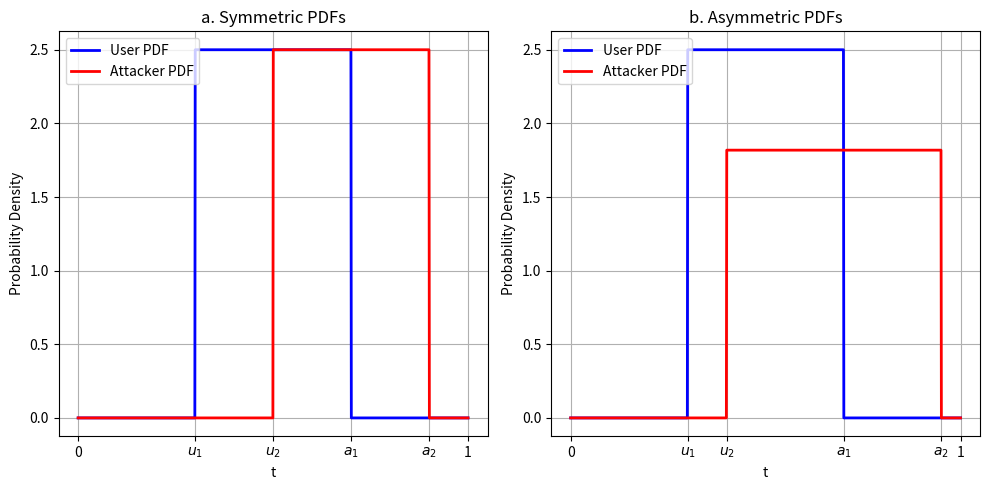

Write the Python code that produced this figure.
import numpy as np
import matplotlib.pyplot as plt
uq, uw = 0.3, 0.7  
a1_sym, a2_sym = 0.5, 0.9  
a1_asym, a2_asym = 0.4, 0.95  
x = np.linspace(0, 1, 1000)
def uniform_pdf(x, a, b):
    return np.where((x >= a) & (x <= b), 1 / (b - a), 0)

user_pdf_sym = uniform_pdf(x, uq, uw)
attacker_pdf_sym = uniform_pdf(x, a1_sym, a2_sym)


attacker_pdf_asym = uniform_pdf(x, a1_asym, a2_asym)


plt.figure(figsize=(10, 5))

#symmetric
plt.subplot(1, 2, 1)
plt.plot(x, user_pdf_sym, label="User PDF", color='blue', linewidth=2)
plt.plot(x, attacker_pdf_sym, label="Attacker PDF", color='red', linewidth=2)
plt.title("a. Symmetric PDFs")
plt.xlabel("t")
plt.ylabel("Probability Density")
plt.legend(loc='upper left')
plt.grid(True)
plt.xticks(
    ticks=[0.0, uq, uw, a1_sym, a2_sym, 1.0],
    labels=["0", r"$u_1$", r"$a_1$", r"$u_2$", r"$a_2$", "1"]
)

#asymmetric
plt.subplot(1, 2, 2)
plt.plot(x, user_pdf_sym, label="User PDF", color='blue', linewidth=2)
plt.plot(x, attacker_pdf_asym, label="Attacker PDF", color='red', linewidth=2)
plt.title("b. Asymmetric PDFs")
plt.xlabel("t")
plt.ylabel("Probability Density")
plt.legend(loc='upper left')
plt.grid(True)
plt.xticks(
    ticks=[0.0, uq, uw, a1_asym, a2_asym, 1.0],
    labels=["0", r"$u_1$", r"$a_1$", r"$u_2$", r"$a_2$", "1"]
)

plt.tight_layout()
plt.savefig('fig_uniforms.pdf') 
